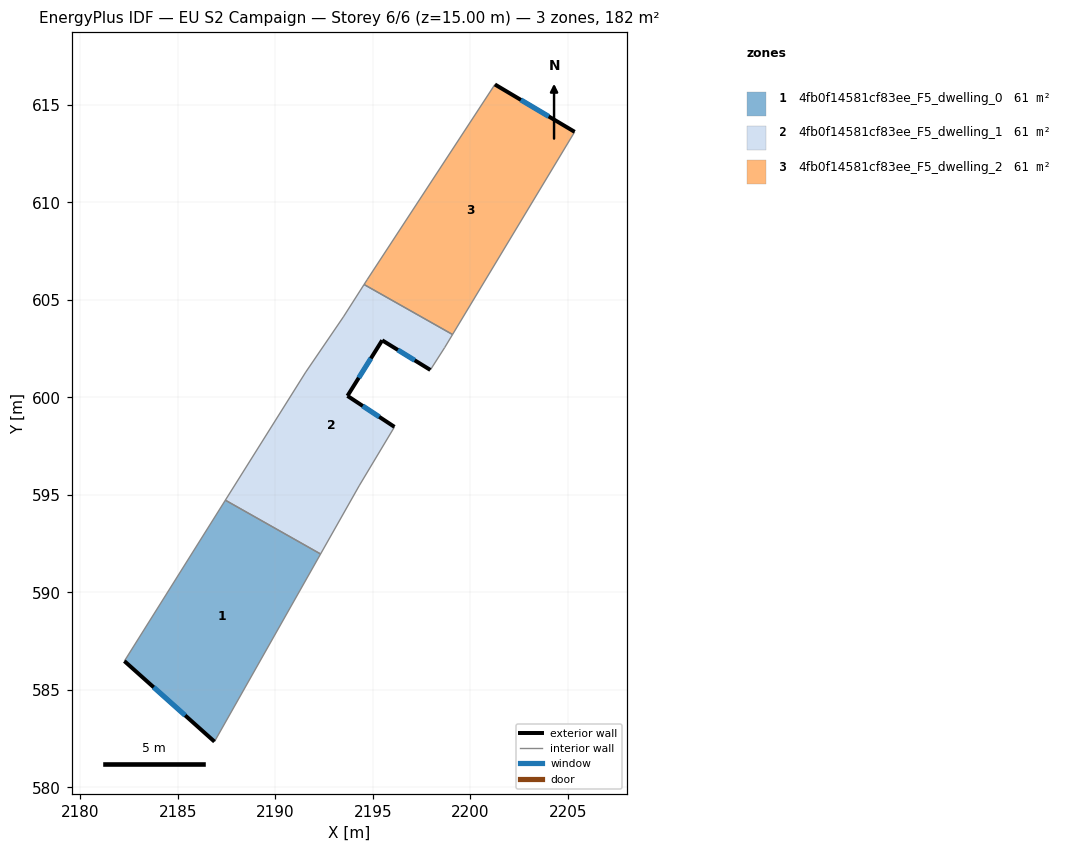
=== STOREY PLAN SPEC (per zone: floor XY polygon, exterior-wall plan segments, windows/doors) ===
zone 1: 4fb0f14581cf83ee_F5_dwelling_0  (60.8 m²)
  floor: (2192.32, 591.97) (2186.88, 582.35) (2182.26, 586.48) (2187.44, 594.73)
  exterior wall: (2182.26, 586.48) – (2186.88, 582.35)  [6.2 m]
    window: (2183.76, 585.13) – (2185.38, 583.69)  [2.3 m²]
  interior walls: 3
zone 2: 4fb0f14581cf83ee_F5_dwelling_1  (60.8 m²)
  floor: (2199.09, 603.22) (2198.68, 602.54) (2197.95, 601.41) (2195.48, 602.92) (2193.70, 600.08) (2196.11, 598.49) (2194.30, 595.46) (2192.32, 591.97) (2187.44, 594.73) (2191.56, 601.29) (2193.49, 604.12) (2194.55, 605.79)
  exterior wall: (2193.70, 600.08) – (2195.48, 602.92)  [3.4 m]
    window: (2194.28, 601.00) – (2194.90, 602.00)  [1.2 m²]
  exterior wall: (2196.11, 598.49) – (2193.70, 600.08)  [2.9 m]
    window: (2195.33, 599.00) – (2194.48, 599.56)  [1.1 m²]
  exterior wall: (2195.48, 602.92) – (2197.95, 601.41)  [2.9 m]
    window: (2196.28, 602.43) – (2197.15, 601.90)  [1.1 m²]
  interior walls: 9
zone 3: 4fb0f14581cf83ee_F5_dwelling_2  (60.8 m²)
  floor: (2205.35, 613.61) (2199.09, 603.22) (2194.55, 605.79) (2194.71, 606.04) (2201.26, 616.04)
  exterior wall: (2205.35, 613.61) – (2201.26, 616.04)  [4.8 m]
    window: (2204.02, 614.40) – (2202.59, 615.25)  [1.7 m²]
  interior walls: 4

=== DERIVED (storey summary) ===
Building: EU S2 Campaign
Storey: 6 of 6  (floor level z = 15.00 m)
Storey gross floor area: 182.3 m²
Zones on this storey: 3
  - 4fb0f14581cf83ee_F5_dwelling_0: floor 60.8 m²; exterior wall 6.2 m (18.6 m²); 1 window(s) 2.3 m²; WWR 12.2%
  - 4fb0f14581cf83ee_F5_dwelling_1: floor 60.8 m²; exterior wall 9.1 m (27.4 m²); 3 window(s) 3.4 m²; WWR 12.2%
  - 4fb0f14581cf83ee_F5_dwelling_2: floor 60.8 m²; exterior wall 4.8 m (14.3 m²); 1 window(s) 1.7 m²; WWR 12.2%
Zone adjacency (shared interzone walls):
  - 4fb0f14581cf83ee_F5_dwelling_0 ↔ 4fb0f14581cf83ee_F5_dwelling_1
  - 4fb0f14581cf83ee_F5_dwelling_1 ↔ 4fb0f14581cf83ee_F5_dwelling_2